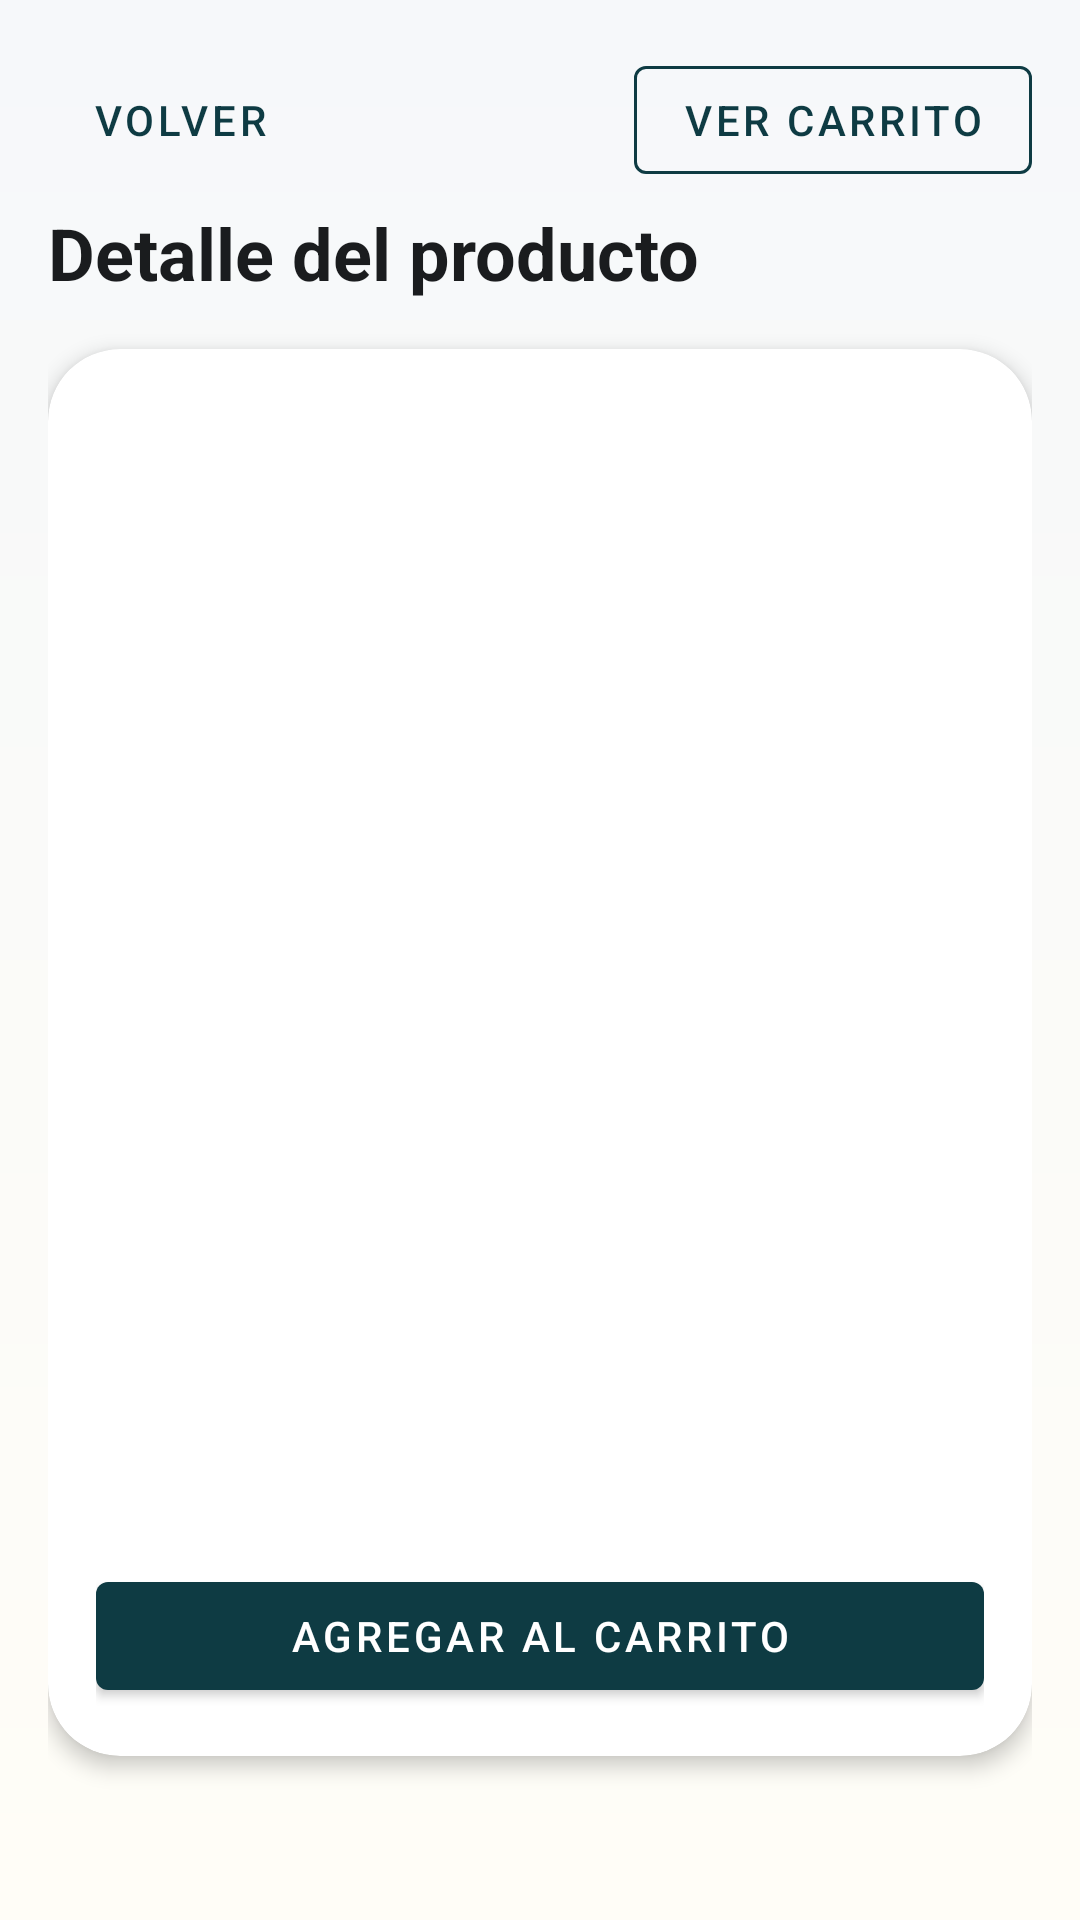

Produce the Android XML layout that renders to this screen, including the resource entries it uses.
<!-- AndroidManifest.xml: application theme Theme.EvaluacionModulo5 -->
<!-- res/layout/fragment_product_detail.xml -->
<?xml version="1.0" encoding="utf-8"?>
<androidx.core.widget.NestedScrollView xmlns:android="http://schemas.android.com/apk/res/android"
    xmlns:app="http://schemas.android.com/apk/res-auto"
    android:layout_width="match_parent"
    android:layout_height="match_parent"
    android:fillViewport="true">

    <LinearLayout
        android:layout_width="match_parent"
        android:layout_height="wrap_content"
        android:background="@drawable/bg_screen_gradient"
        android:orientation="vertical"
        android:padding="16dp">

        <LinearLayout
            android:layout_width="match_parent"
            android:layout_height="wrap_content"
            android:gravity="center_vertical"
            android:orientation="horizontal">

            <com.google.android.material.button.MaterialButton
                android:id="@+id/buttonBack"
                style="@style/Widget.MaterialComponents.Button.TextButton"
                android:layout_width="wrap_content"
                android:layout_height="wrap_content"
                android:text="@string/back" />

            <View
                android:layout_width="0dp"
                android:layout_height="1dp"
                android:layout_weight="1" />

            <com.google.android.material.button.MaterialButton
                android:id="@+id/buttonOpenCart"
                style="@style/Widget.MaterialComponents.Button.OutlinedButton"
                android:layout_width="wrap_content"
                android:layout_height="wrap_content"
                android:text="@string/view_cart_button"
                app:strokeColor="@color/brand_primary"
                app:strokeWidth="1dp" />
        </LinearLayout>

        <TextView
            android:id="@+id/textDetailTitle"
            android:layout_width="match_parent"
            android:layout_height="wrap_content"
            android:layout_marginTop="4dp"
            android:text="@string/detail_title"
            android:textColor="@color/text_primary"
            android:textSize="24sp"
            android:textStyle="bold" />

        <com.google.android.material.card.MaterialCardView
            android:layout_width="match_parent"
            android:layout_height="wrap_content"
            android:layout_marginTop="16dp"
            app:cardBackgroundColor="@color/surface_card"
            app:cardCornerRadius="24dp"
            app:cardElevation="4dp">

            <LinearLayout
                android:layout_width="match_parent"
                android:layout_height="wrap_content"
                android:orientation="vertical"
                android:padding="16dp">

                <ImageView
                    android:id="@+id/imageProduct"
                    android:layout_width="match_parent"
                    android:layout_height="240dp"
                    android:contentDescription="@string/detail_title"
                    android:scaleType="centerCrop" />

                <TextView
                    android:id="@+id/textProductName"
                    android:layout_width="match_parent"
                    android:layout_height="wrap_content"
                    android:layout_marginTop="16dp"
                    android:textColor="@color/text_primary"
                    android:textSize="24sp"
                    android:textStyle="bold" />

                <TextView
                    android:id="@+id/textProductPrice"
                    android:layout_width="wrap_content"
                    android:layout_height="wrap_content"
                    android:layout_marginTop="8dp"
                    android:background="@drawable/bg_price_chip"
                    android:paddingHorizontal="12dp"
                    android:paddingVertical="6dp"
                    android:textColor="@color/white"
                    android:textSize="18sp"
                    android:textStyle="bold" />

                <TextView
                    android:id="@+id/textProductDescription"
                    android:layout_width="match_parent"
                    android:layout_height="wrap_content"
                    android:layout_marginTop="16dp"
                    android:textColor="@color/text_secondary"
                    android:textSize="15sp" />

                <com.google.android.material.button.MaterialButton
                    android:id="@+id/buttonAddToCart"
                    android:layout_width="match_parent"
                    android:layout_height="wrap_content"
                    android:layout_marginTop="20dp"
                    android:text="@string/add_to_cart_button" />
            </LinearLayout>
        </com.google.android.material.card.MaterialCardView>
    </LinearLayout>

</androidx.core.widget.NestedScrollView>
<!-- resources referenced by this layout -->
<resources>
  <color name="brand_primary">#0E3B43</color>
  <color name="surface_card">#FFFFFF</color>
  <color name="text_primary">#1A1C1E</color>
  <color name="text_secondary">#5A6168</color>
  <color name="white">#FFFFFFFF</color>
  <!-- drawable bg_screen_gradient (drawable) -->
  <?xml version="1.0" encoding="utf-8"?>
  <shape xmlns:android="http://schemas.android.com/apk/res/android">
      <gradient
          android:angle="270"
          android:endColor="#FFFDF7"
          android:startColor="@color/surface_bg" />
  </shape>
  <string name="add_to_cart_button">Agregar al carrito</string>
  <string name="back">Volver</string>
  <string name="detail_title">Detalle del producto</string>
  <string name="view_cart_button">Ver carrito</string>
  <style name="Theme.EvaluacionModulo5" parent="Theme.MaterialComponents.DayNight.NoActionBar">
          <item name="colorPrimary">@color/brand_primary</item>
          <item name="colorPrimaryVariant">@color/brand_primary_dark</item>
          <item name="colorOnPrimary">@color/white</item>
          <item name="colorSecondary">@color/brand_secondary</item>
          <item name="colorSecondaryVariant">@color/brand_secondary</item>
          <item name="colorOnSecondary">@color/white</item>
          <item name="android:windowBackground">@color/surface_bg</item>
          <item name="android:statusBarColor">?attr/colorPrimaryVariant</item>
          <item name="android:navigationBarColor">@color/white</item>
          <item name="android:windowLightStatusBar" tools:targetApi="m">false</item>
      </style>
  <color name="surface_bg">#F6F8FA</color>
  <color name="brand_primary_dark">#07272D</color>
  <color name="brand_secondary">#FF8A3D</color>
</resources>
